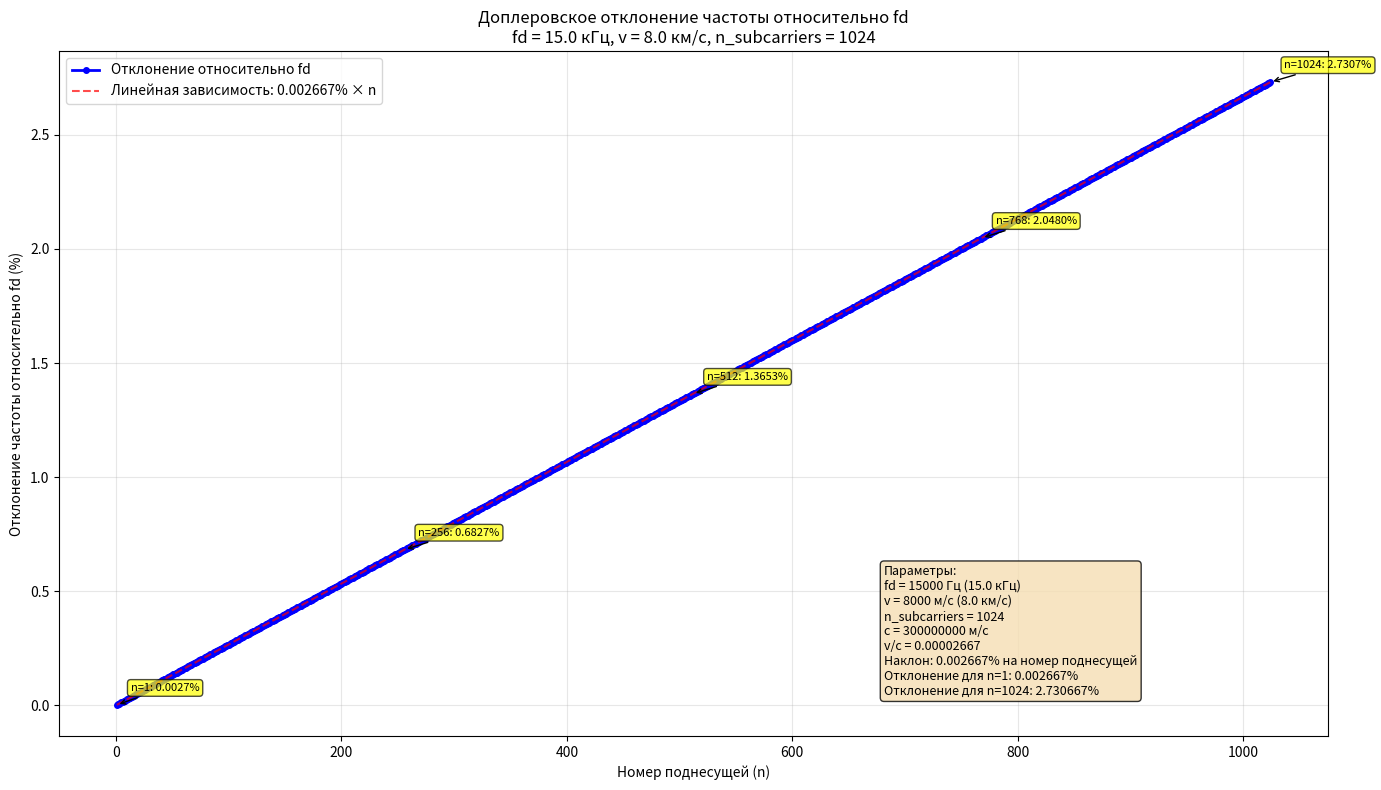
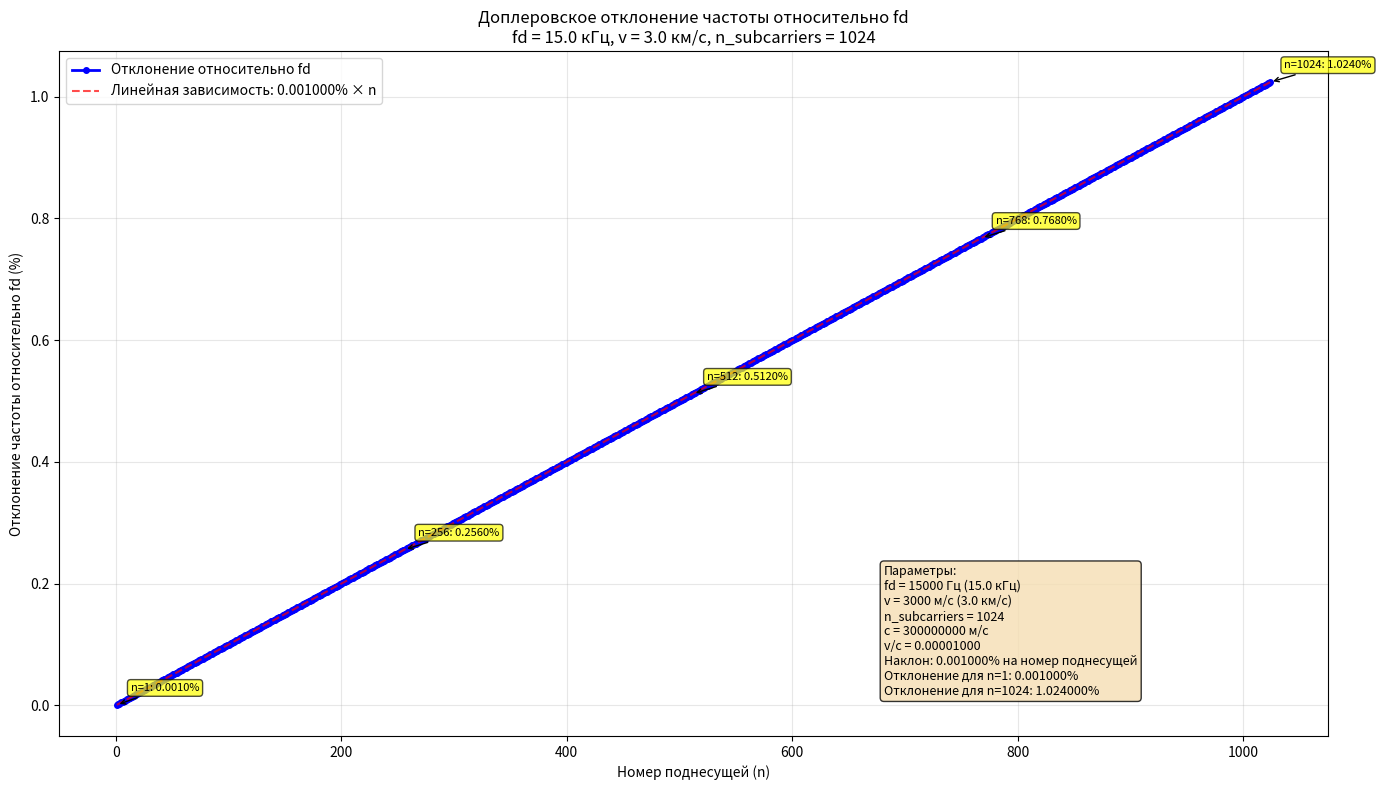
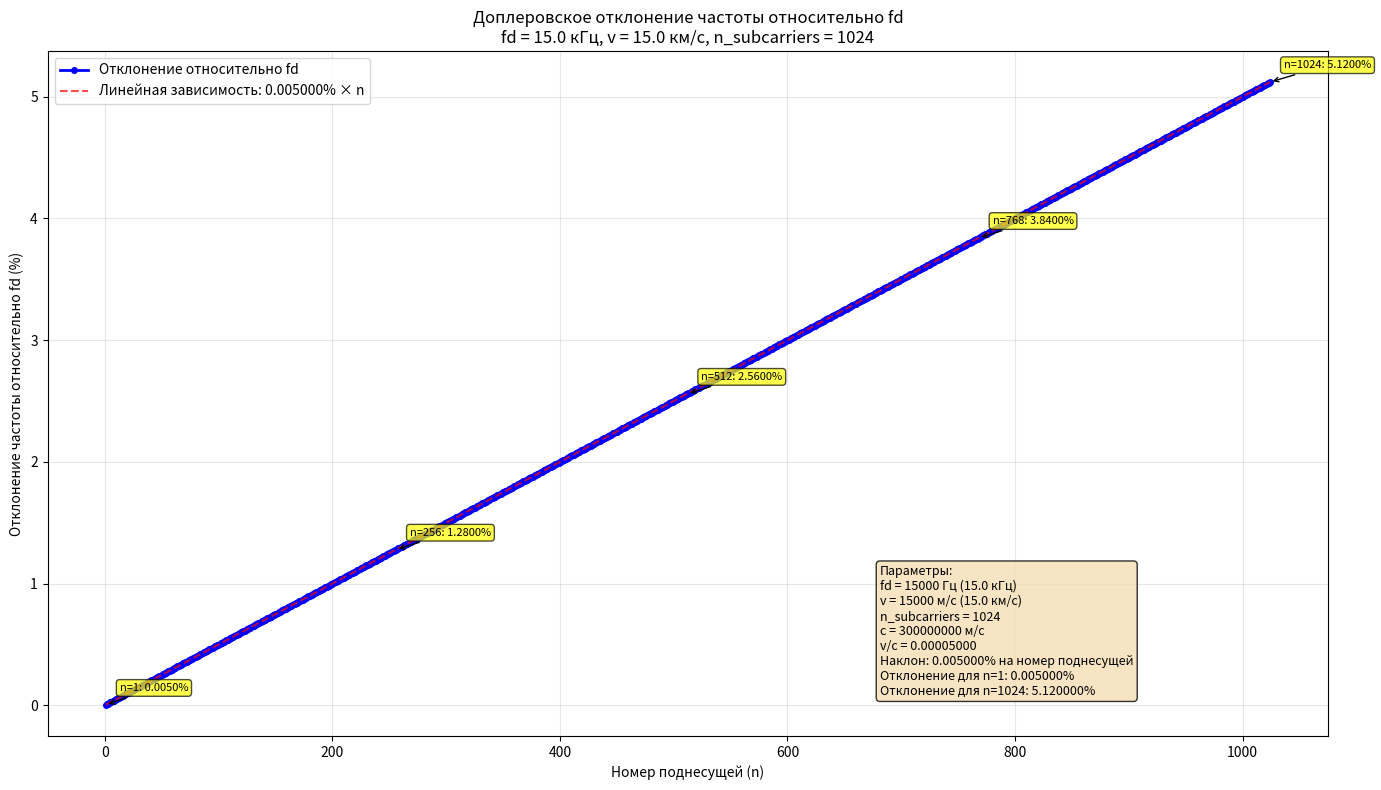
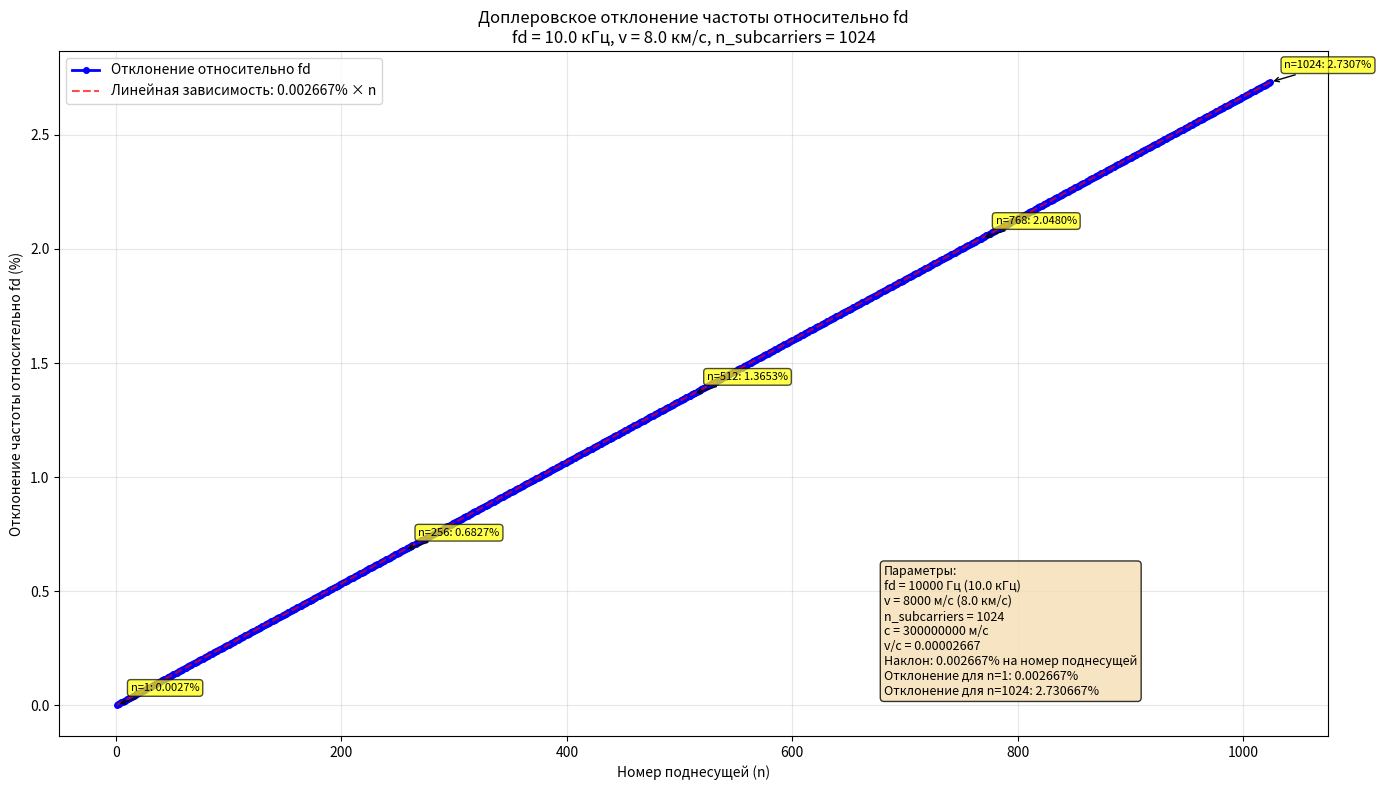
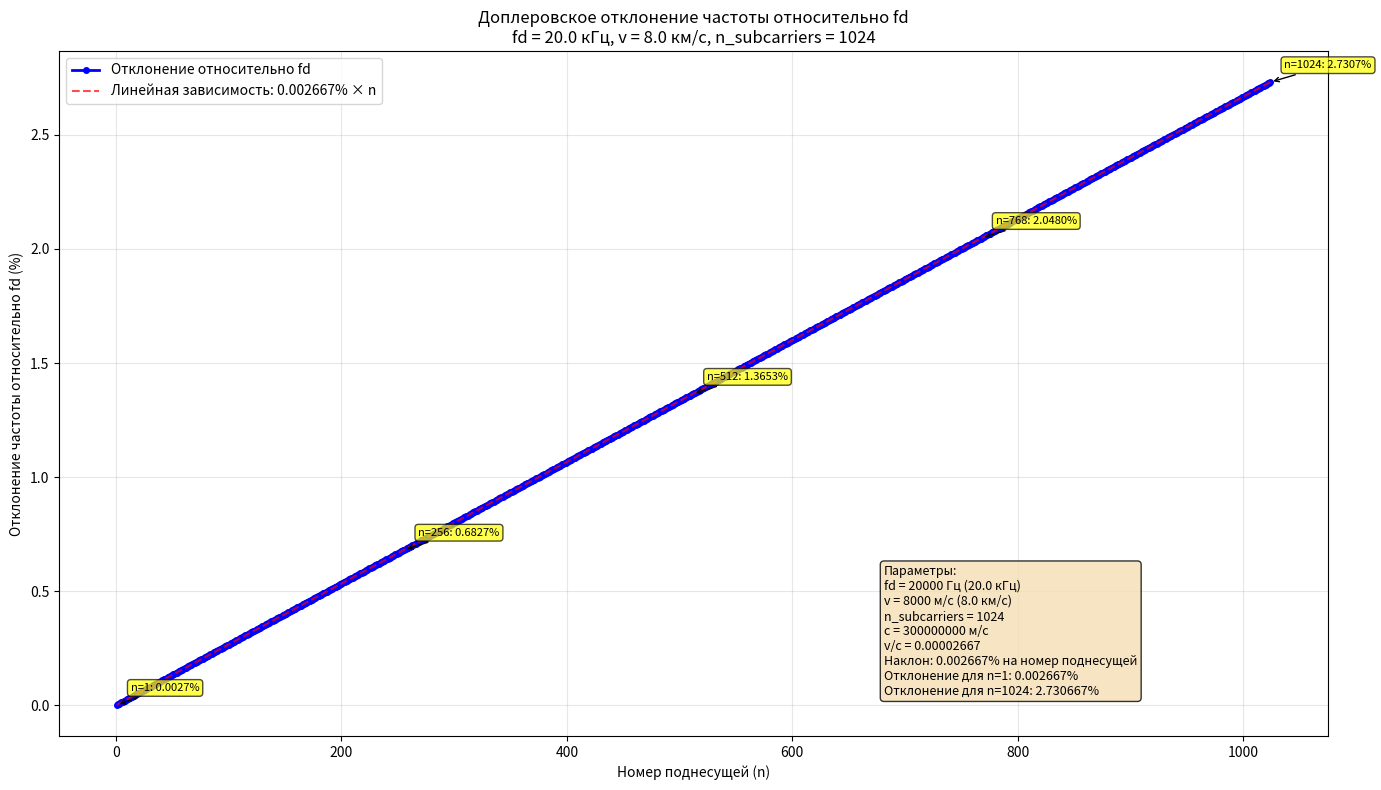
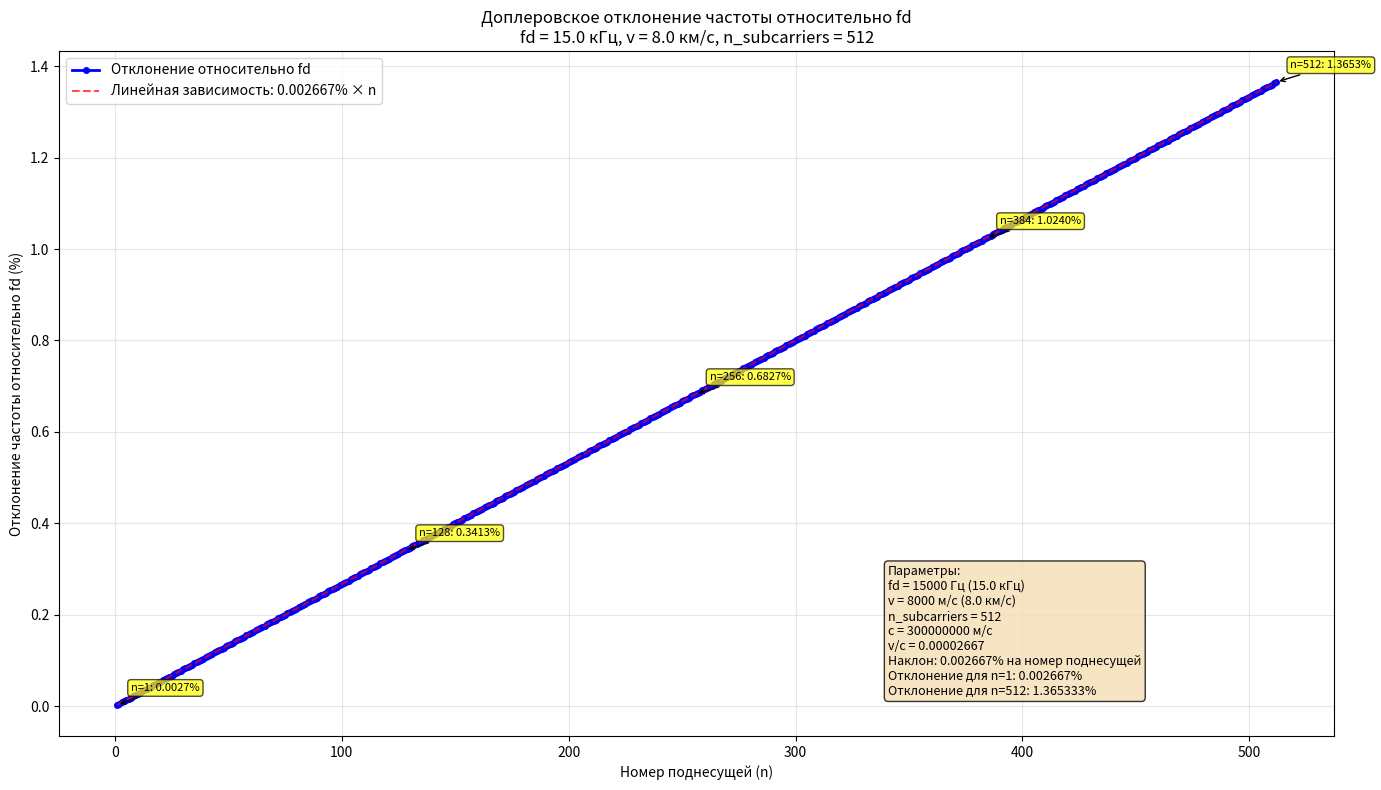
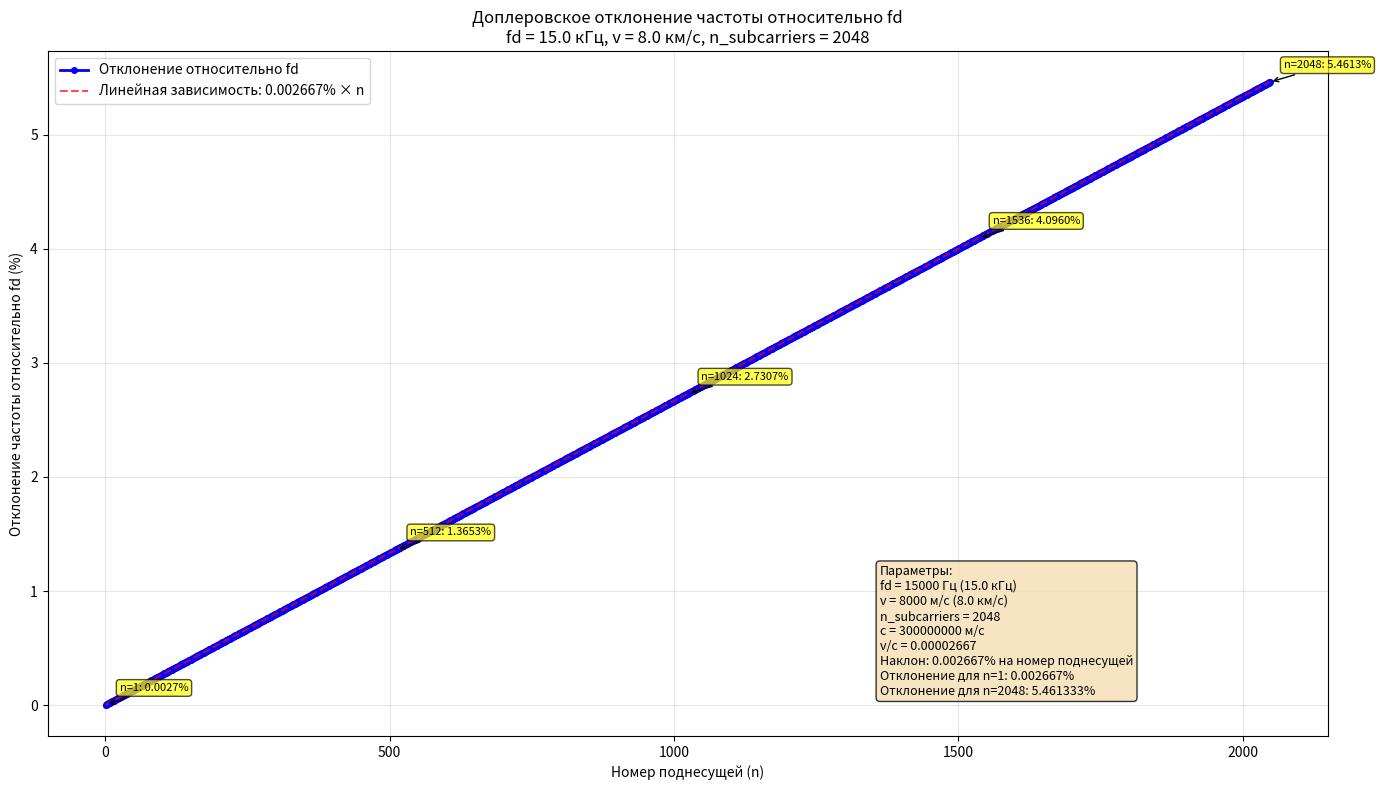
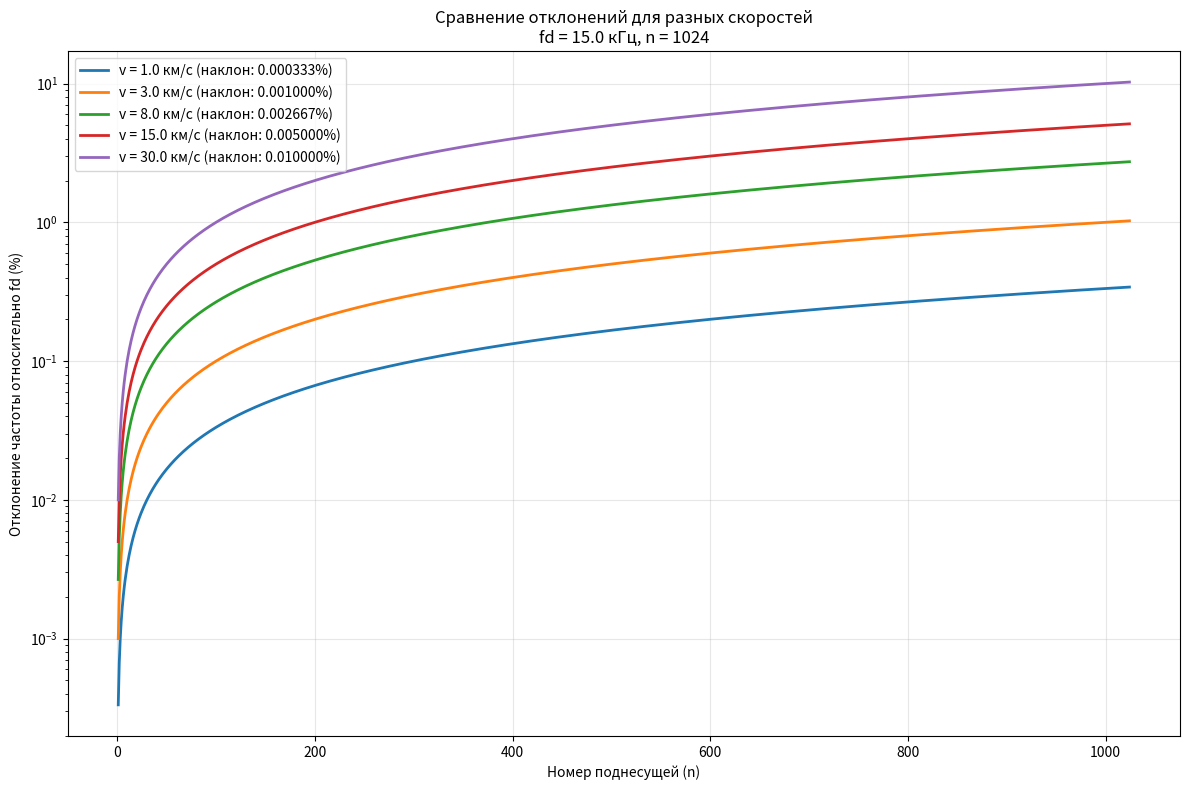

Write Python code to recreate these figures, in order.
import numpy as np
import matplotlib.pyplot as plt

def plot_doppler_deviation_relative_to_fd(fd, v, n_subcarriers, c=3e8):
    """
    График отклонения частоты относительно fd от номера поднесущей
    
    Parameters:
    fd - расстояние между поднесущими (Гц)
    v - радиальная скорость (м/с)
    n_subcarriers - количество поднесущих
    c - скорость света (м/с)
    """
    
    # Доплеровский множитель
    doppler_factor = 1 + v/c
    
    # Номера поднесущих
    n_values = np.arange(1, n_subcarriers + 1)
    
    # Отклонение относительно fd для каждой поднесущей
    # Δf = f_doppler - f_original = fd * n * (v/c)
    # Относительное отклонение: Δf / fd = n * (v/c)
    deviation_relative = n_values * (v / c)
    deviation_percent = deviation_relative * 100
    
    plt.figure(figsize=(14, 8))
    
    # Основной график
    plt.plot(n_values, deviation_percent, 'bo-', linewidth=2, markersize=4, 
             label=f'Отклонение относительно fd')
    
    # Линейная аппроксимация
    slope = (v / c) * 100
    plt.plot(n_values, slope * n_values, 'r--', alpha=0.7, 
             label=f'Линейная зависимость: {slope:.6f}% × n')
    
    # Настройки графика
    plt.xlabel('Номер поднесущей (n)')
    plt.ylabel('Отклонение частоты относительно fd (%)')
    plt.title(f'Доплеровское отклонение частоты относительно fd\n'
              f'fd = {fd/1000:.1f} кГц, v = {v/1000:.1f} км/с, n_subcarriers = {n_subcarriers}')
    
    plt.grid(True, alpha=0.3)
    plt.legend()
    
    # Добавляем аннотации для некоторых точек
    annotation_points = [1, n_subcarriers//4, n_subcarriers//2, 3*n_subcarriers//4, n_subcarriers]
    for n in annotation_points:
        if n <= n_subcarriers:
            plt.annotate(f'n={n}: {deviation_percent[n-1]:.4f}%', 
                        xy=(n, deviation_percent[n-1]),
                        xytext=(10, 10), textcoords='offset points',
                        bbox=dict(boxstyle='round,pad=0.3', facecolor='yellow', alpha=0.7),
                        fontsize=8,
                        arrowprops=dict(arrowstyle='->', connectionstyle='arc3,rad=0'))
    
    # Информационная панель
    info_text = (f'Параметры:\n'
                f'fd = {fd} Гц ({fd/1000:.1f} кГц)\n'
                f'v = {v} м/с ({v/1000:.1f} км/с)\n'
                f'n_subcarriers = {n_subcarriers}\n'
                f'c = {c:.0f} м/с\n'
                f'v/c = {v/c:.8f}\n'
                f'Наклон: {slope:.6f}% на номер поднесущей\n'
                f'Отклонение для n=1: {deviation_percent[0]:.6f}%\n'
                f'Отклонение для n={n_subcarriers}: {deviation_percent[-1]:.6f}%')
    
    plt.text(0.65, 0.25, info_text, transform=plt.gca().transAxes, 
             verticalalignment='top', bbox=dict(boxstyle='round', facecolor='wheat', alpha=0.8),
             fontsize=9)
    
    plt.tight_layout()
    plt.show()
    
    # Вывод таблицы данных
    print(f"\nТаблица отклонений относительно fd (fd={fd} Гц, v={v} м/с):")
    print("n\tΔf/fd\t\tОтн.отклонение(%)\tАбс.смещение(Гц)")
    print("-\t-----\t\t----------------\t----------------")
    
    for n in [1, 2, 3, n_subcarriers//2, n_subcarriers-1, n_subcarriers]:
        if n <= n_subcarriers:
            rel_deviation = n * (v / c)
            abs_shift = fd * n * (v / c)
            print(f"{n}\t{rel_deviation:.8f}\t{rel_deviation*100:.8f}%\t\t{abs_shift:.4f}")

def analyze_multiple_cases():
    """Анализ нескольких случаев с разными параметрами"""
    cases = [
        (15000, 8000, 1024, "Основной случай: fd=15кГц, v=8км/с"),
        (15000, 3000, 1024, "Меньшая скорость: v=3км/с"),
        (15000, 15000, 1024, "Большая скорость: v=15км/с"),
        (10000, 8000, 1024, "Меньшее fd: 10кГц"),
        (20000, 8000, 1024, "Большее fd: 20кГц"),
        (15000, 8000, 512, "Меньше поднесущих: 512"),
        (15000, 8000, 2048, "Больше поднесущих: 2048")
    ]
    
    for fd, v, n, description in cases:
        print(f"\n{'='*80}")
        print(f"{description}")
        print(f"{'='*80}")
        plot_doppler_deviation_relative_to_fd(fd, v, n)

def compare_different_speeds():
    """Сравнение разных скоростей для fd=15000, n=1024"""
    fd = 15000
    n_subcarriers = 1024
    speeds = [1000, 3000, 8000, 15000, 30000]  # м/с
    
    plt.figure(figsize=(12, 8))
    
    n_values = np.arange(1, n_subcarriers + 1)
    
    for v in speeds:
        deviation_percent = n_values * (v / 3e8) * 100
        plt.plot(n_values, deviation_percent, linewidth=2, 
                label=f'v = {v/1000:.1f} км/с (наклон: {v/3e8*100:.6f}%)')
    
    plt.xlabel('Номер поднесущей (n)')
    plt.ylabel('Отклонение частоты относительно fd (%)')
    plt.title(f'Сравнение отклонений для разных скоростей\nfd = {fd/1000:.1f} кГц, n = {n_subcarriers}')
    plt.grid(True, alpha=0.3)
    plt.legend()
    plt.yscale('log')  # Логарифмическая шкала для наглядности
    plt.tight_layout()
    plt.show()

# Основная программа
if __name__ == "__main__":
    print("Анализ доплеровского отклонения частоты относительно fd")
    print("Формула: Δf/fd = n × (v/c)")
    print("Отклонение линейно зависит от номера поднесущей")
    print("=" * 80)
    
    # Основной случай: fd=15000 Гц, v=8000 м/с, n=1024
    FD = 15000
    V = 8000
    N_SUBCARRIERS = 1024
    
    plot_doppler_deviation_relative_to_fd(FD, V, N_SUBCARRIERS)
    
    # Дополнительные случаи для сравнения
    analyze_multiple_cases()
    
    # Сравнение разных скоростей
    compare_different_speeds()
    
    # Физический анализ
    print(f"\n{'='*80}")
    print("ФИЗИЧЕСКИЙ АНАЛИЗ:")
    print(f"{'='*80}")
    print("Для формулы f_i = fd × n × (1 + v/c):")
    print("Δf = f_doppler - f_original = fd × n × (v/c)")
    print("Относительное отклонение относительно fd: Δf/fd = n × (v/c)")
    print("Таким образом, отклонение ЛИНЕЙНО растет с номером поднесущей!")
    print("Это означает, что высокочастотные поднесущие смещаются сильнее.")
